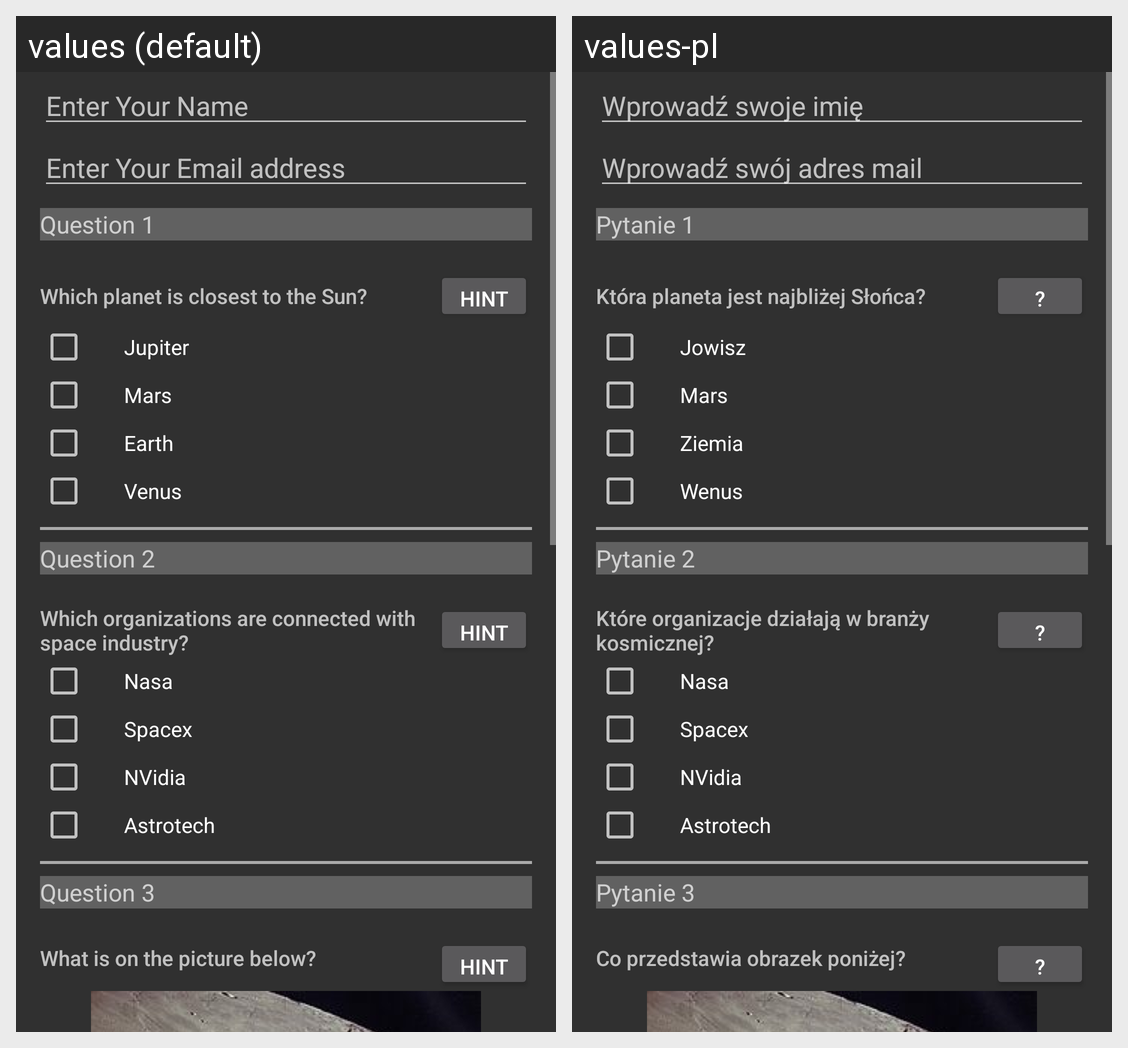

Here is an Android app screen in its default locale and in the app's own translations. Write out the translated-string differences for the strings that appear on this screen.
Android screen res/layout/activity_main.xml rendered under 2 locales, left to right: values (default), values-pl. Device: Nexus 5 (rendered at 1080×1920; each locale shown at half size, 540×960, under a caption strip naming it); theme AppTheme.
Strings drawn on this screen, with the default value and each locale's value (text and hints the layout hard-codes, and strings that could not be matched under every locale, appear in the picture but are not listed):

enter_your_name
  values: Enter Your Name
  values-pl: Wprowadź swoje imię

enter_your_mail
  values: Enter Your Email address
  values-pl: Wprowadź swój adres mail

question_1
  values: Question 1
  values-pl: Pytanie 1

question_1_text
  values: Which planet is closest to the Sun?
  values-pl: Która planeta jest najbliżej Słońca?

hint
  values: hint
  values-pl: ?

question_1_answer_1
  values: Jupiter
  values-pl: Jowisz

question_1_answer_2
  values: Mars
  values-pl: Mars  [not translated; the default value is used]

question_1_answer_3
  values: Earth
  values-pl: Ziemia

question_1_answer_4
  values: Venus
  values-pl: Wenus

question_2
  values: Question 2
  values-pl: Pytanie 2

question_2_text
  values: Which organizations are connected with space industry?
  values-pl: Które organizacje działają w branży kosmicznej?

question_2_answer_1
  values: Nasa
  values-pl: Nasa  [not translated; the default value is used]

question_2_answer_2
  values: Spacex
  values-pl: Spacex  [not translated; the default value is used]

question_2_answer_3
  values: NVidia
  values-pl: NVidia  [not translated; the default value is used]

question_2_answer_4
  values: Astrotech
  values-pl: Astrotech  [not translated; the default value is used]

question_3
  values: Question 3
  values-pl: Pytanie 3

question_3_text
  values: What is on the picture below?
  values-pl: Co przedstawia obrazek poniżej?
